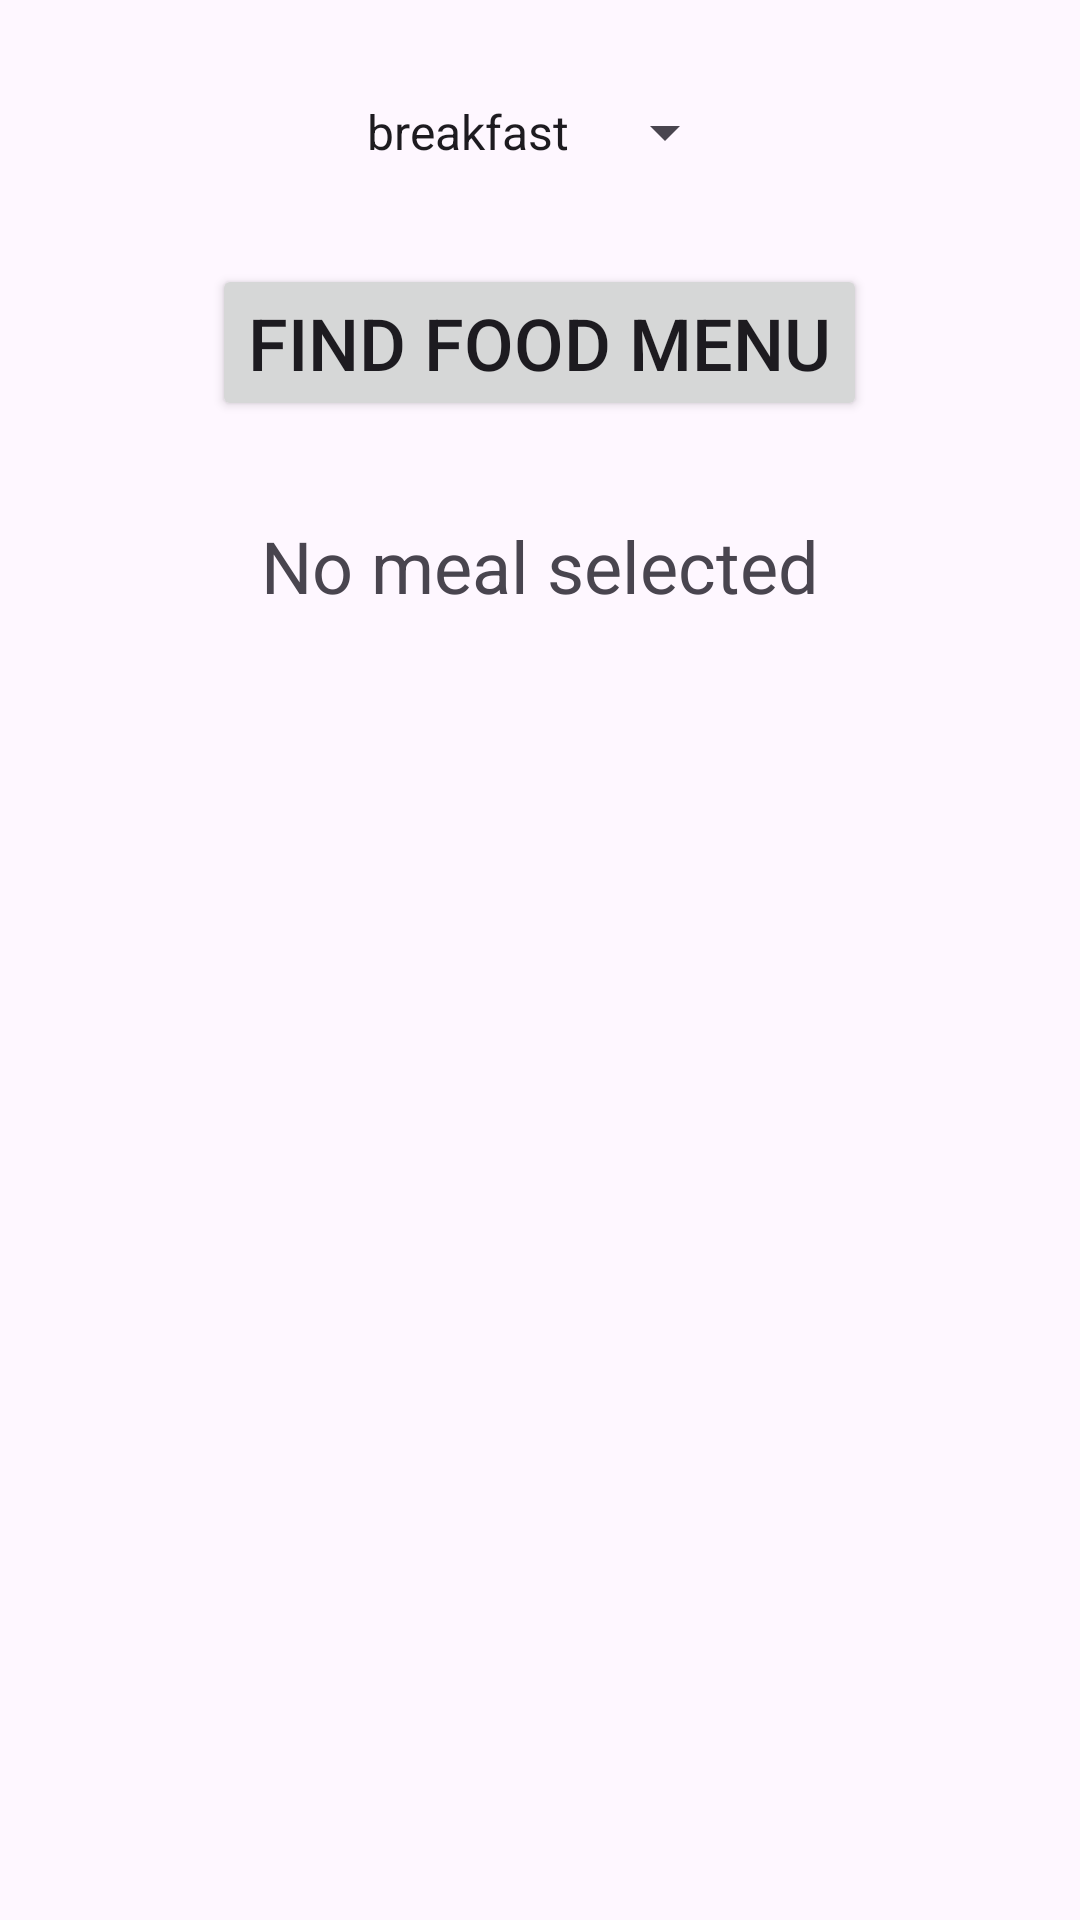

The Android layout XML behind this screen, and the referenced resources:
<!-- AndroidManifest.xml: application theme Theme.FindFoodMenu -->
<!-- res/layout/activity_main.xml -->
<?xml version="1.0" encoding="utf-8"?>
<LinearLayout xmlns:android="http://schemas.android.com/apk/res/android"
    xmlns:app="http://schemas.android.com/apk/res-auto"
    xmlns:tools="http://schemas.android.com/tools"
    android:layout_width="match_parent"
    android:layout_height="match_parent"
    android:padding="16dp"
    android:orientation="vertical"
    tools:context=".MainActivity">

    <Spinner
        android:id="@+id/meals"
        android:layout_width="wrap_content"
        android:layout_height="wrap_content"
        android:layout_marginTop="48dp"
        android:layout_gravity="center"
        android:layout_margin="16dp"
        android:entries="@array/meals"/>

    <Button
        android:id="@+id/find_menu"
        android:layout_width="wrap_content"
        android:layout_height="wrap_content"
        android:layout_gravity="center"
        android:layout_margin="16dp"
        android:text="@string/find_menu"
        android:textSize="24sp"
        android:onClick="onClickFindMenu"/>

    <TextView
        android:id="@+id/menus"
        android:layout_width="wrap_content"
        android:layout_height="wrap_content"
        android:layout_gravity="center"
        android:layout_margin="16dp"
        android:textSize="24sp"
        android:text="@string/menu" />




</LinearLayout>
<!-- resources referenced by this layout -->
<resources>
  <string-array name="meals">
          <item>breakfast</item>
          <item>lunch</item>
          <item>dinner</item>
      </string-array>
  <string name="find_menu">Find Food Menu</string>
  <string name="menu">No meal selected</string>
  <style name="Theme.FindFoodMenu" parent="Base.Theme.FindFoodMenu" />
  <style name="Base.Theme.FindFoodMenu" parent="Theme.Material3.DayNight.NoActionBar">
          
          
      </style>
</resources>
